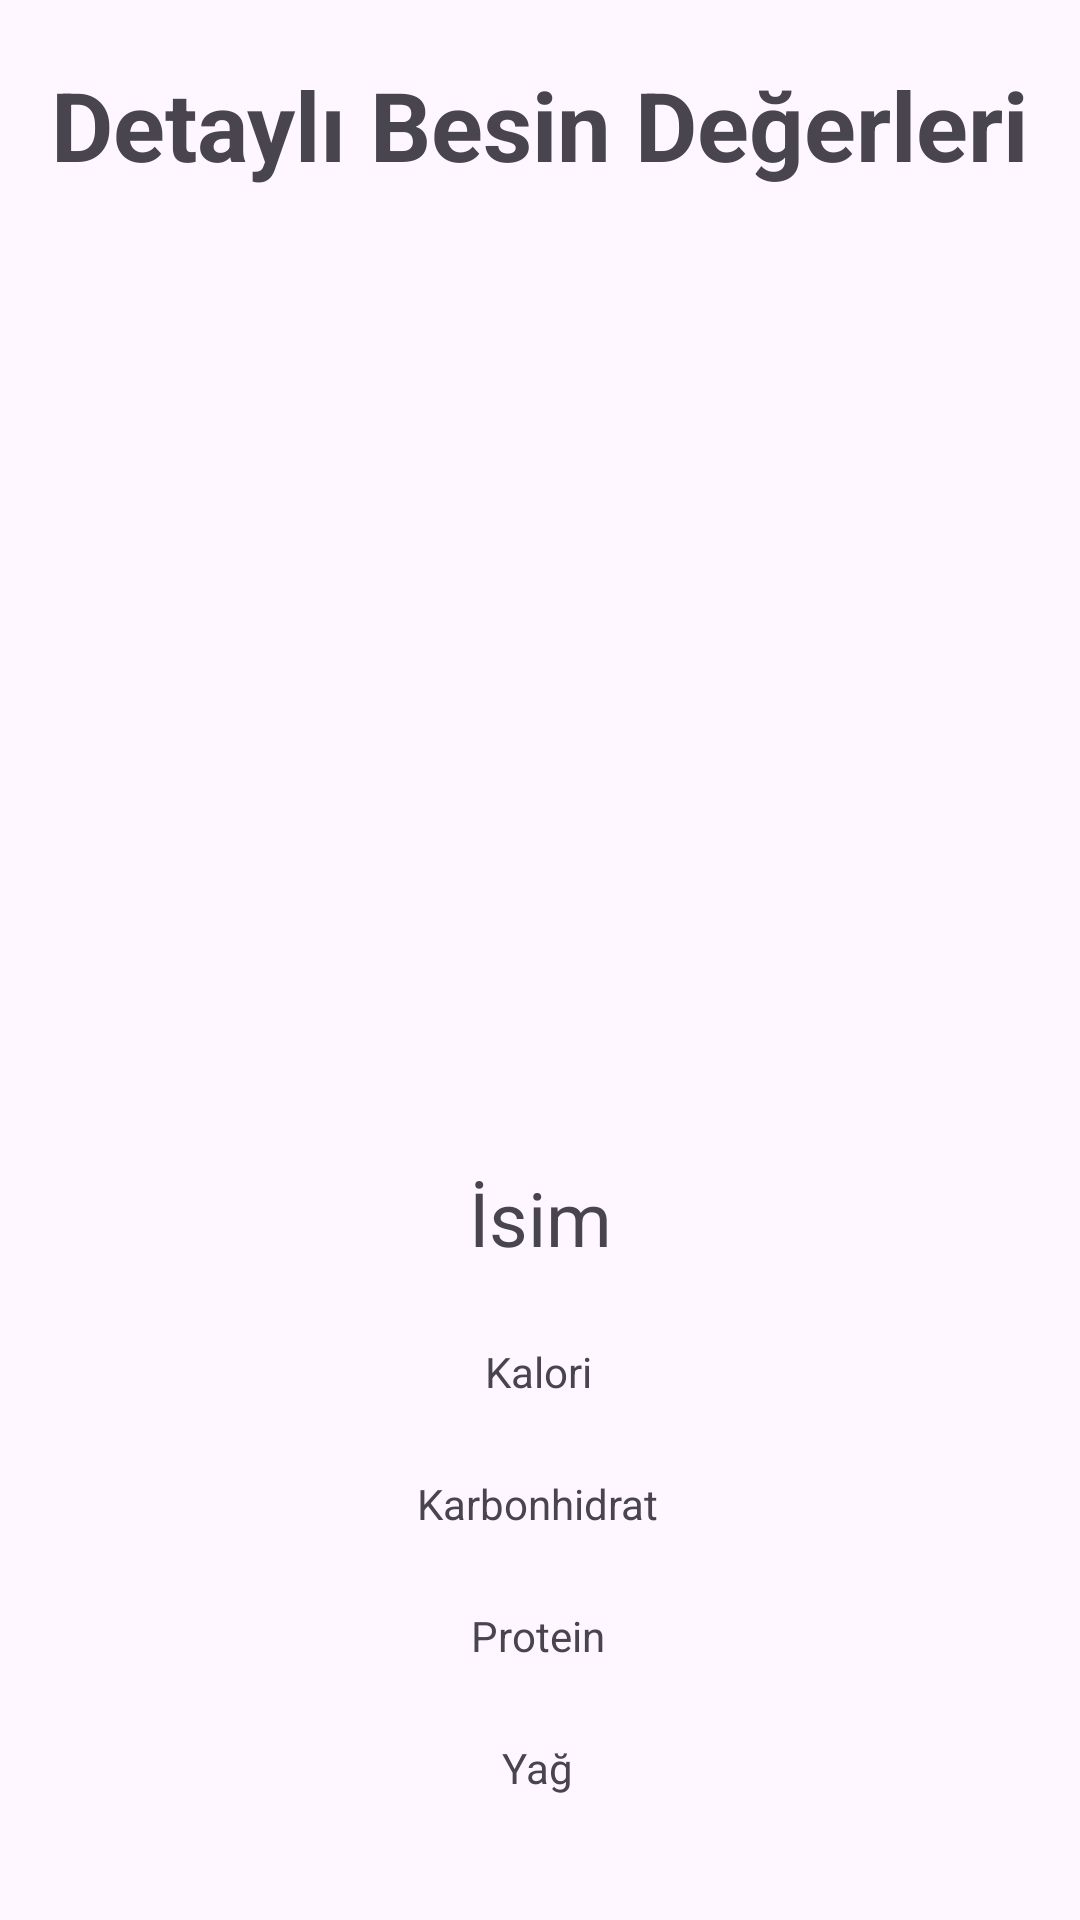

Android layout source for this screen:
<!-- AndroidManifest.xml: application theme Theme.CalorieInformation -->
<!-- res/layout/fragment_detail.xml -->
<?xml version="1.0" encoding="utf-8"?>
<androidx.constraintlayout.widget.ConstraintLayout xmlns:android="http://schemas.android.com/apk/res/android"
    xmlns:app="http://schemas.android.com/apk/res-auto"
    xmlns:tools="http://schemas.android.com/tools"
    android:layout_width="match_parent"
    android:layout_height="match_parent"
    tools:context=".DetailFragment">


    <ImageView
        android:id="@+id/foodImage"
        android:layout_width="wrap_content"
        android:layout_height="250dp"
        android:layout_marginTop="20dp"
        android:src="@drawable/ic_launcher_background"
        app:layout_constraintEnd_toEndOf="parent"
        app:layout_constraintStart_toStartOf="parent"
        app:layout_constraintTop_toBottomOf="@+id/textView4" />

    <TextView
        android:id="@+id/foodName"
        android:layout_width="wrap_content"
        android:layout_height="wrap_content"
        android:layout_marginTop="56dp"
        android:textSize="25sp"
        android:text="İsim"
        app:layout_constraintEnd_toEndOf="parent"
        app:layout_constraintStart_toStartOf="parent"
        app:layout_constraintTop_toBottomOf="@+id/foodImage" />

    <TextView
        android:id="@+id/foodCalorie"
        android:layout_width="wrap_content"
        android:layout_height="wrap_content"
        android:layout_marginTop="25dp"
        android:text="Kalori"
        app:layout_constraintEnd_toEndOf="parent"
        app:layout_constraintHorizontal_bias="0.498"
        app:layout_constraintStart_toStartOf="parent"
        app:layout_constraintTop_toBottomOf="@+id/foodName" />

    <TextView
        android:id="@+id/foodCarbonHydrate"
        android:layout_width="wrap_content"
        android:layout_height="wrap_content"
        android:layout_marginTop="25dp"
        android:text="Karbonhidrat"
        app:layout_constraintEnd_toEndOf="parent"
        app:layout_constraintHorizontal_bias="0.498"
        app:layout_constraintStart_toStartOf="parent"
        app:layout_constraintTop_toBottomOf="@+id/foodCalorie" />

    <TextView
        android:id="@+id/foodProtein"
        android:layout_width="wrap_content"
        android:layout_height="wrap_content"
        android:layout_marginTop="25dp"
        android:text="Protein"
        app:layout_constraintEnd_toEndOf="parent"
        app:layout_constraintHorizontal_bias="0.498"
        app:layout_constraintStart_toStartOf="parent"
        app:layout_constraintTop_toBottomOf="@+id/foodCarbonHydrate" />

    <TextView
        android:id="@+id/foodOil"
        android:layout_width="wrap_content"
        android:layout_height="wrap_content"
        android:layout_marginTop="25dp"
        android:text="Yağ"
        app:layout_constraintEnd_toEndOf="parent"
        app:layout_constraintHorizontal_bias="0.498"
        app:layout_constraintStart_toStartOf="parent"
        app:layout_constraintTop_toBottomOf="@+id/foodProtein" />

    <TextView
        android:id="@+id/textView4"
        android:layout_width="wrap_content"
        android:layout_height="wrap_content"
        android:layout_marginTop="20dp"
        android:text="Detaylı Besin Değerleri"
        android:textSize="32sp"
        android:textStyle="bold"
        app:layout_constraintEnd_toEndOf="parent"
        app:layout_constraintStart_toStartOf="parent"
        app:layout_constraintTop_toTopOf="parent" />
</androidx.constraintlayout.widget.ConstraintLayout>
<!-- resources referenced by this layout -->
<resources>
  <style name="Theme.CalorieInformation" parent="Base.Theme.CalorieInformation" />
  <style name="Base.Theme.CalorieInformation" parent="Theme.Material3.DayNight.NoActionBar">
          
          
      </style>
</resources>
